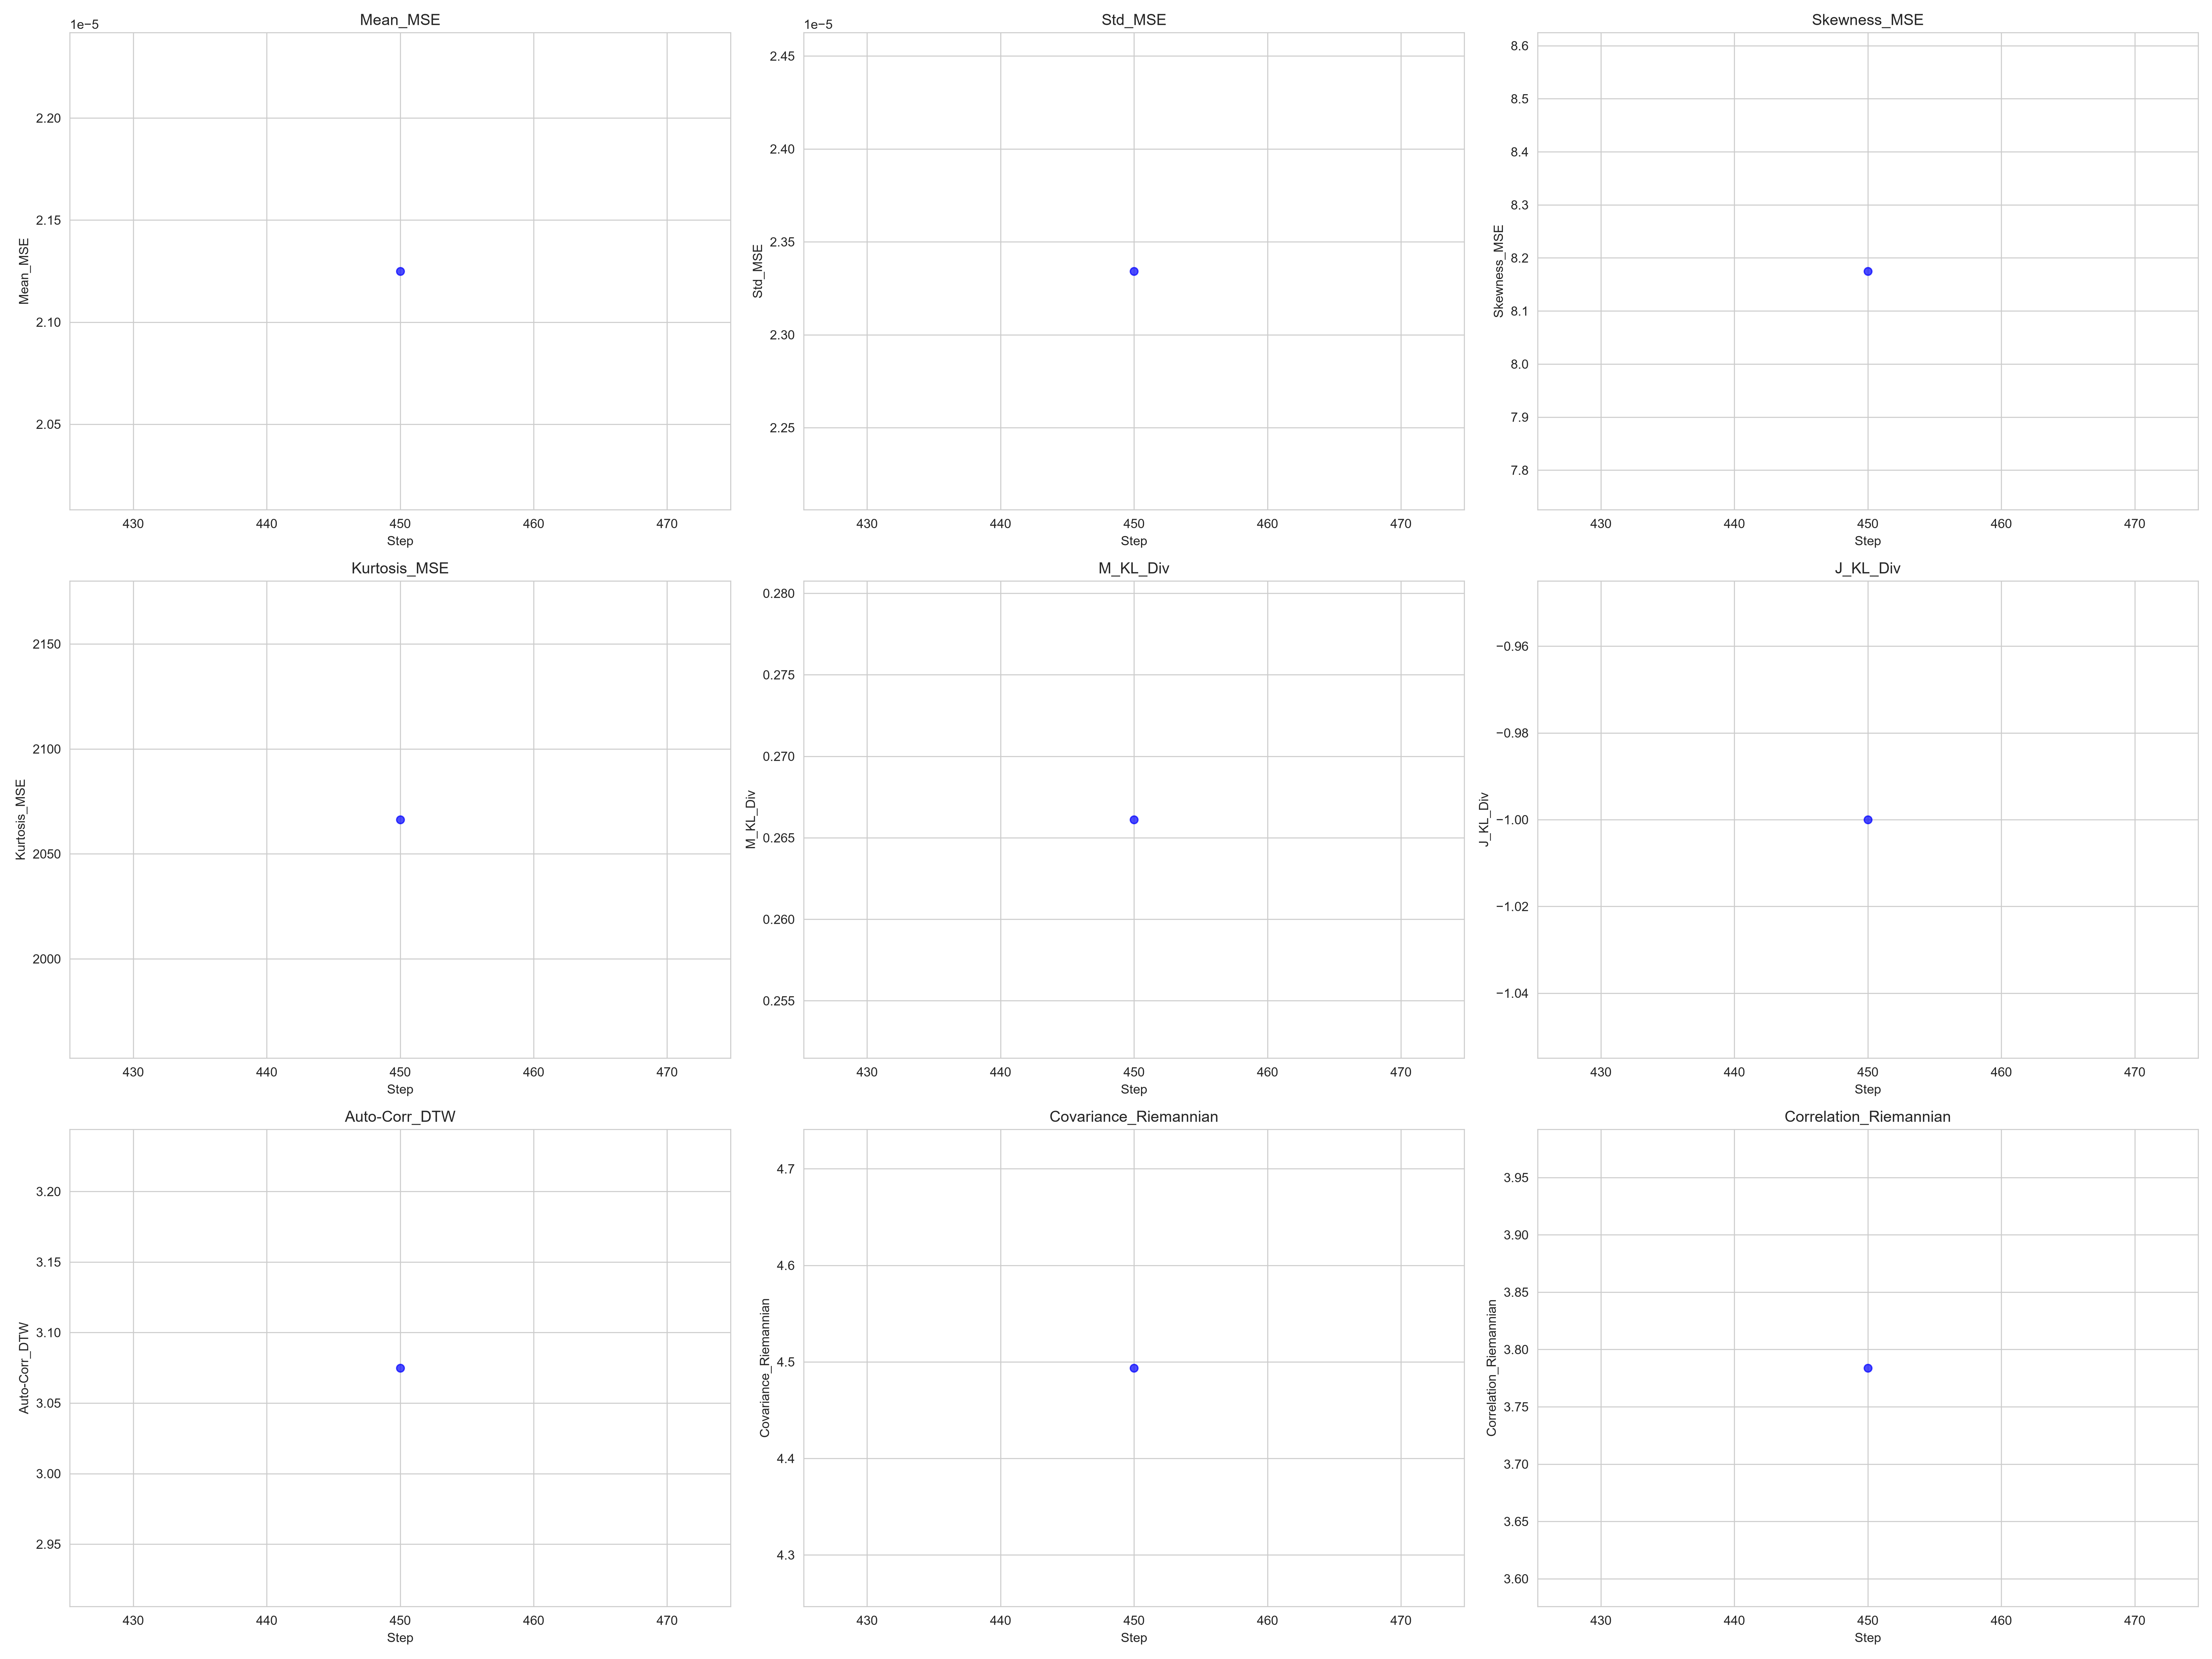

Values plotted in this chart, from the file beside it:
Step, Mean_MSE, Std_MSE, Skewness_MSE, Kurtosis_MSE, M_KL_Div, J_KL_Div, Auto-Corr_DTW, Covariance_Riemannian, Correlation_Riemannian
450, 2.1249222712157828e-05, 2.334162655921052e-05, 8.175, 2066, 0.2661, -1, 3.075, 4.494, 3.784
